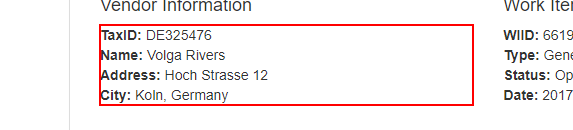
Task: Robotic Enterprise Framework

Generate early Report Performer
Workflow: System1_ExtractVendorInformation

Step 1: get-text from the paragraph in window 'ACME System 1 - Work Items' (chrome.exe)
